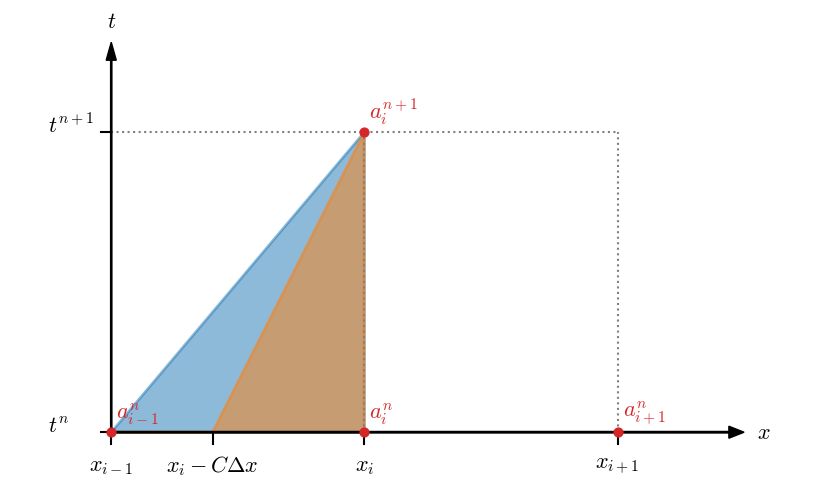

The matplotlib source for this figure:
import numpy as np
import matplotlib.pylab as plt
import matplotlib as mpl

mpl.rcParams['mathtext.fontset'] = 'cm'
mpl.rcParams['mathtext.rm'] = 'serif'

mpl.rcParams['font.size'] = 12
mpl.rcParams['legend.fontsize'] = 'large'
mpl.rcParams['figure.titlesize'] = 'medium'

def domains():

    # grid info
    xl = 0.0
    xc = 1.0
    xr = 2.0

    dx = xr - xc

    t0 = 0.0
    t1 = 1.0

    dt = t1 - t0

    C = 0.6
    xp = xc - C*dx

    # plot a square representing [x, x+dx] x [t, t+dt]

    # x-axis
    plt.arrow(0, 0, 2.5*dx, 0,
              shape="full", head_width=0.04, head_length=0.06,
              lw=1, width=0.005,
              facecolor="k",
              length_includes_head=True, zorder=100)

    plt.text(2.55*dx, 0, r"$x$", fontsize=16, verticalalignment="center")

    # x points labeled
    for p, l in [((xc, 0), r"$x_i$"), ((xl, 0), r"$x_{i-1}$"), ((xr, 0), r"$x_{i+1}$")]:
        plt.text(p[0], p[1]-0.07, l, fontsize=16,
             horizontalalignment="center", verticalalignment="top")
        plt.plot([p[0], p[0]], [p[1], p[1]-0.04], color="k")

    plt.text(xp, -0.07, r"$x_i - C \Delta x$", fontsize=16,
             horizontalalignment="center", verticalalignment="top")
    plt.plot([xp, xp], [0, -0.04], color="k")

    # points
    plt.scatter([xl, xc, xr, xc], [0, 0, 0, dt], color="C3",
                marker="o", s=40, zorder=1000, alpha=1.0)

    # data points
    eps = 0.02*dx
    for p, l in [((xl, 0), r"$a_{i-1}^n$"), ((xc, 0), r"$a_{i}^n$"),
                 ((xr, 0), r"$a_{i+1}^n$"), ((xc, dt), r"$a_{i}^{n+1}$")]:
        plt.text(p[0]+eps, p[1]+eps, l,
                 horizontalalignment="left", verticalalignment="bottom",
                 fontsize=16, color="C3", zorder=1000)

    # time axis
    plt.arrow(0, 0, 0, 1.3*dt,
              shape="full", head_width=0.04, head_length=0.06,
              lw=1, width=0.005,
              facecolor="k",
              length_includes_head=True, zorder=100)

    plt.text(0, 1.35*dt, r"$t$", fontsize=16, horizontalalignment="center")

    plt.text(-0.25, dt, r"$t^{n+1}$", fontsize=16)
    plt.plot([-0.04, 0], [dt, dt], color="k")

    plt.text(-0.25, 0, r"$t^n$", fontsize=16)
    plt.plot([-0.04, 0], [0, 0], color="k")

    plt.plot([0, 2.0*dx], [dt, dt], ls=":", color="0.5")
    plt.plot([dx, dx], [0, dt], ls=":", color="0.5")
    plt.plot([2.0*dx, 2.0*dx], [0, dt], ls=":", color="0.5")

    # domain of dependence
    plt.fill([0, xc, xc, 0], [0, dt, 0, 0], color="C0", lw=2, alpha=0.5)

    # true domain of dependence
    plt.fill([xp, xc, xc, 0], [0, dt, 0, 0], color="C1", lw=2, alpha=0.5)


    plt.axis("off")

    plt.subplots_adjust(left=0.05, right=0.95, bottom=0.05, top=0.95)

    plt.xlim(-0.4,2.8*dx)
    plt.ylim(-0.1,1.4*dx)

    f = plt.gcf()
    f.set_size_inches(9.0,5.0)

    plt.savefig("domains.pdf")


if __name__== "__main__":
    domains()
